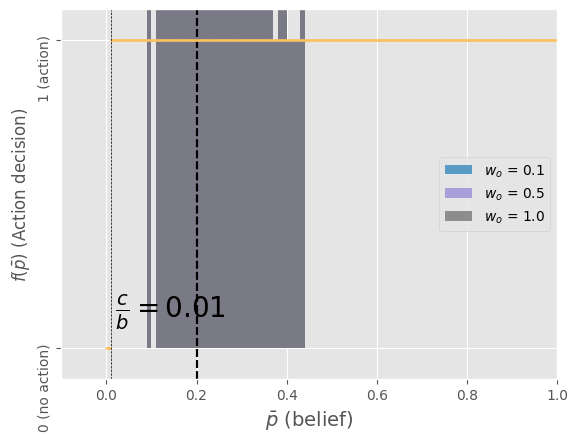

Write Python code to recreate this figure.
# -*- coding: utf-8 -*-
"""
Created on Tue Mar 31 11:06:38 2020

[redacted]
"""

import matplotlib.pyplot as plt
import random
import numpy as np
n=1000
a=1 #prior beliefs
b=1 #prior beliefs

z=100 #benefit of performing action if action yields positive results
c=1 #perceived cost of performing the action 

r=0.2#determines the relative amount of positive outcome
prob_freq=0.9 #probablity that "problem event" occurs during individual's lifetime (determines the amount of action)

unknown_rate=0.3 #in food taboo related false belief, should always be 0
subset_rate=0.1


wo_pos=1
wo_neg=1
wa=0.1#weight of action
w_noa=0.1 #weight of inaction
wp=10 #weight of personal experiences

npe=1 #number of "problem event"
neg_under=0.0 #percent of negative instances missed.
#note: even when neg_under is 0.9, meaning 90% of the negative instance is missed, when r=0.1 the mean belief
#is still 0.5. (0.1 vs. 0.9*0.9). This suggests that when true frequency r is small, negative under-reporting isn't much of a problem. 
#and the associated weight doesn't matter much

generation=20
def mean_belief(i):
    return i[0]/float(i[0]+i[1])


#create the initial population
pop=[]
for i in range(n):
    pop.append([a,b]) #each individual is a beta distribution with initial parameter a,b

#if a problem event occurs, each agent "act" if expected benefit is larger than cost
for gen in range(generation):

    action_pop=[]
    for i in pop:
        if prob_freq>random.random(): #if problem event occurs:
            #add some uncertainty regarding subjective perception of cost/benefit 
            z_uncertain=np.random.normal(loc=z,scale=5,size=None)
            c_uncertain=np.random.normal(loc=c,scale=5,size=None)
            if mean_belief(i)*z_uncertain>c_uncertain: #expected benefit larger than cost, action happens
                #in the case of food-taboo related false belief, this means very few individuals with perform the action
                
                
                if r>random.random():#positive outcome, rabbit meat indeed followed by deformed baby
                    action_pop.append(1)
                else:
                    action_pop.append(0) #negative outcome
            else: #expected benefit smaller than cost, no action (here means act in accordance with the transmitted belief)
                action_pop.append("no_action")
        else: #problem event doesn't occur
            pass
    #create a new list, randomly changing a portion action with outcomes into "unknown_outcome" (this means someone consumed rabbit meat but people weren't aware of the outcome)
    indx=0
    for i in action_pop:
        if i!="no_action": #if i is not "no_action"
            if unknown_rate>random.random(): #with propability,
                action_pop[indx]=-1 # -1 means action but unknown outcome
        indx=indx+1
    #under-reporting of negative evidence
    indx1=0
    for i in action_pop:
        if i==0: #if the outcome is negative (means someone consumed rabbit meat but had a healthy baby)
            if neg_under>random.random():
                action_pop[indx1]="under reported negative instance"
        indx1=indx1+1
    
    
    
    #create offspring generation
    pop_offspring=[]
    for i in range(n):
        pop_offspring.append([a,b])
    
    #now agent in the offspring generation starts to acquire their belief
    indx2=0
    for i in pop_offspring:
        #each naive offspring experiences a proportion of the total "action_pop".
        #this means need to construct a subset of the total "action_pop"
        action_subset=random.choices(action_pop,k=int(len(action_pop)*subset_rate))
        pop_offspring[indx2][0]=a+pop_offspring[indx2][0]+wo_pos*action_subset.count(1)+wa*action_subset.count(-1)
        pop_offspring[indx2][1]=b+pop_offspring[indx2][1]+wo_neg*action_subset.count(0)+w_noa*action_subset.count("no_action")
        
        #now agents "personallly experience" the action probabalistically
        for times in range(npe):
            #fun fact: if npe is too large, the first few negative experience may
            #drastically decrease agents belief and thus leads to inaction.
            #because they don't act anymore, they have not chance to update their belief.
            #their belief thus remains low.(close to zero)
            if prob_freq>random.random(): #problem event happened
                

                if mean_belief(i)*np.random.normal(loc=z,scale=5,size=None)>np.random.normal(loc=c,scale=5,size=None): #add uncertainty in benefit and cost perception
                    if r>random.random(): #positive outcome

                        pop_offspring[indx2][0]=pop_offspring[indx2][0]+wp
                        
                    else:
                        pop_offspring[indx2][1]=pop_offspring[indx2][1]+wp
                        
                else: #agent doesn't personally experience (action too costly)
                    pass
            else: #problem event doesn't occur
                pass
        indx2=indx2+1
    print (np.array(pop_offspring).mean(axis=0))
    if action_pop!=[]:
        print ("action_rate=", (len(action_pop)-action_pop.count("no_action"))/len(action_pop))
    else: 
        print ("no action")
    pop=pop_offspring
    
#create a list with mean beliefs values for individuals in pop

mean_belief_list=[]
for j in pop:
    mean_belief_list.append(mean_belief(j))
plt.style.use('ggplot')
plt.hist(mean_belief_list, bins = 100, range=(0,1))
plt.ylim(0,130)
plt.savefig("ind belief distribution.png", dpi=300)
#plt.title("distribution of belief p")
plt.axvline(x=r,color='k', linestyle='--')
plt.ylabel("Frequency")
#plt.text(0.9, 0, str((len(action_pop)-action_pop.count("no_action"))/len(action_pop))) #print action_rate on graph


print("mean=",np.array(pop_offspring).mean(axis=0)[0]/(np.array(pop_offspring).mean(axis=0)[0]+np.array(pop_offspring).mean(axis=0)[1]))
print("variance=",np.var(mean_belief_list))

#when high weight is placed on personal experience and personal experience is rare, people have a tendency to polerize (because some people will
#get positive evidence by chance)
#weight of action is pretty important. If people take "simply because other people are doing it, it must be effective,
#then the efficacy will be over-estimated

his_theta0=mean_belief_list
his_theta03=mean_belief_list
his_theta06=mean_belief_list

plt.hist(his_theta0, bins = 100, range=(0,1), label=r'$w_o$ = 0.1', alpha=0.8)
plt.hist(his_theta03, bins = 100, range=(0,1),label=r'$w_o$ = 0.5', alpha=0.8)
plt.hist(his_theta06, bins = 100, range=(0,1),label=r'$w_o$ = 1.0', alpha=0.8)
plt.axvline(x=r,color='k', linestyle='--')
plt.legend(loc="best")
plt.xlabel(r'individual mean belief $\bar{p}$', fontsize=14)
plt.ylabel("Frequency")
plt.style.use('ggplot')
plt.show()



#create a plot for the relationship betweeen belief and action
def func(c_over_b,p):
    if p<c_over_b:
        return 0
    else:
        return 1

vfunc=np.vectorize(func)

p=np.linspace(0,1,1000)
y=vfunc(0.01,p)
plt.yticks(np.arange(2),['0 (no action)', '1 (action)'],rotation=90)
plt.plot(p,y,"-",linewidth=1,ls=" ",ms=1, marker=".")
plt.xlim(-0.1,1)
plt.ylim(-0.1,1.1)
plt.xlabel(r"$\bar{p}$" " (belief)")
plt.ylabel(r"$f (\bar{p})$" " (Action decision)")
plt.axvline(x=0.01,color='k', linestyle='--', linewidth=0.5)
plt.text(0.02, 0.1, r'$\frac{c}{b}=0.01$', fontsize=20)
plt.style.use('classic')
plt.show()

